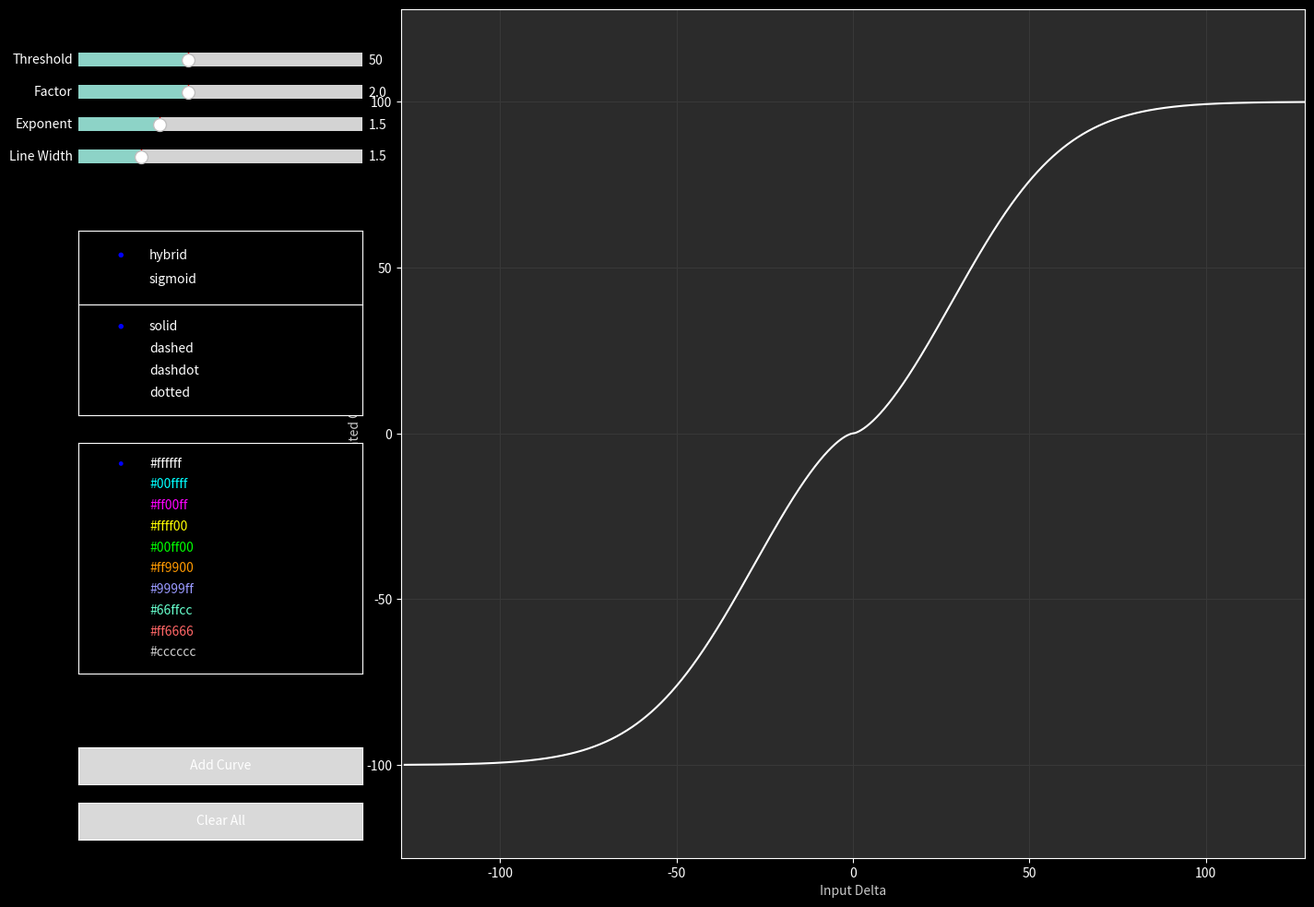

This figure's Python source:
import matplotlib.pyplot as plt
import numpy as np
from matplotlib.widgets import Slider, Button, RadioButtons


def sigmoid(delta, threshold, factor):
    return delta * (1.0 / (1.0 + np.exp(-factor * (np.abs(delta) / threshold - 1.0))))


def hybrid(delta, threshold, exponent, factor):
    return np.sign(delta) * np.tanh(np.power(np.abs(delta) / threshold, exponent)) * threshold * factor


deltas = np.linspace(-127, 128, 5000)
color_options = [
    '#ffffff', '#00ffff', '#ff00ff', '#ffff00', '#00ff00',
    '#ff9900', '#9999ff', '#66ffcc', '#ff6666', '#cccccc',
]

init_color = color_options[0]
init_threshold = 50
init_factor = 2.0
init_exponent = 1.5
init_width = 1.5
init_style = 'solid'

plt.style.use("dark_background")
fig, ax = plt.subplots(figsize=(14, 10))
plt.subplots_adjust(left=0.28, bottom=0.05, right=0.98, top=0.97)
fig.patch.set_facecolor('#383838')
ax.set_facecolor("#2b2b2b")
ax.set_xlim(-128, 128)
ax.set_ylim(-128, 128)
ax.set_xlabel("Input Delta", color="#c9c9c9")
ax.set_ylabel("Accelerated Output", color="#c9c9c9")
ax.grid(True, color="#383838")

curves = []
current_color = [init_color]

x0 = 0.03
width = 0.22
h = 0.03
pad = 0.005
start = 0.90

s_threshold = Slider(plt.axes([x0, start - 0 * h - 0 * pad, width, h]), 'Threshold', 1, 128, valinit=init_threshold)
s_factor = Slider(plt.axes([x0, start - 1 * h - 1 * pad, width, h]), 'Factor', 0.1, 5.0, valinit=init_factor)
s_exponent = Slider(plt.axes([x0, start - 2 * h - 2 * pad, width, h]), 'Exponent', 0.1, 5.0, valinit=init_exponent)
s_width = Slider(plt.axes([x0, start - 3 * h - 3 * pad, width, h]), 'Line Width', 0.5, 5.0, valinit=init_width)

radio_type = RadioButtons(plt.axes([x0, 0.65, width, 0.08]), ('hybrid', 'sigmoid'))
radio_style = RadioButtons(plt.axes([x0, 0.53, width, 0.12]), ('solid', 'dashed', 'dashdot', 'dotted'))

radio_color = RadioButtons(
    plt.axes([x0, 0.25, width, 0.25]),
    color_options,
    label_props={'color': color_options},
    radio_props={'s': [20] * len(color_options)}
)

b_add = Button(plt.axes([x0, 0.13, width, 0.04]), 'Add Curve')
b_clear = Button(plt.axes([x0, 0.07, width, 0.04]), 'Clear All')

preview_line, = ax.plot(
    deltas,
    hybrid(deltas, init_threshold, init_exponent, init_factor),
    label="preview",
    color=init_color,
    linewidth=init_width,
    linestyle=init_style
)


def update_preview(val=None):
    t = s_threshold.val
    f = s_factor.val
    e = s_exponent.val
    w = s_width.val
    style = radio_style.value_selected
    mode = radio_type.value_selected

    y = hybrid(deltas, t, e, f) if mode == 'hybrid' else sigmoid(deltas, t, f)

    preview_line.set_ydata(y)
    preview_line.set_color(current_color[0])
    preview_line.set_linestyle(style)
    preview_line.set_linewidth(w)
    fig.canvas.draw_idle()


def on_color_change(label):
    current_color[0] = label
    update_preview()


s_threshold.on_changed(update_preview)
s_factor.on_changed(update_preview)
s_exponent.on_changed(update_preview)
s_width.on_changed(update_preview)
radio_type.on_clicked(update_preview)
radio_style.on_clicked(update_preview)
radio_color.on_clicked(on_color_change)


def add_curve(event):
    t = s_threshold.val
    f = s_factor.val
    e = s_exponent.val
    w = s_width.val
    style = radio_style.value_selected
    mode = radio_type.value_selected

    y = hybrid(deltas, t, e, f) if mode == 'hybrid' else sigmoid(deltas, t, f)
    label = f"{mode} T={t:.1f}, E={e:.1f}, F={f:.1f}" if mode == 'hybrid' else f"{mode} T={t:.1f}, F={f:.1f}"

    line, = ax.plot(deltas, y, label=label, color=current_color[0], linestyle=style, linewidth=w)
    curves.append(line)
    ax.legend()
    fig.canvas.draw_idle()


def clear_all(event):
    for line in curves:
        line.remove()
    curves.clear()
    ax.legend()
    fig.canvas.draw_idle()


b_add.on_clicked(add_curve)
b_clear.on_clicked(clear_all)

update_preview()
plt.show()
